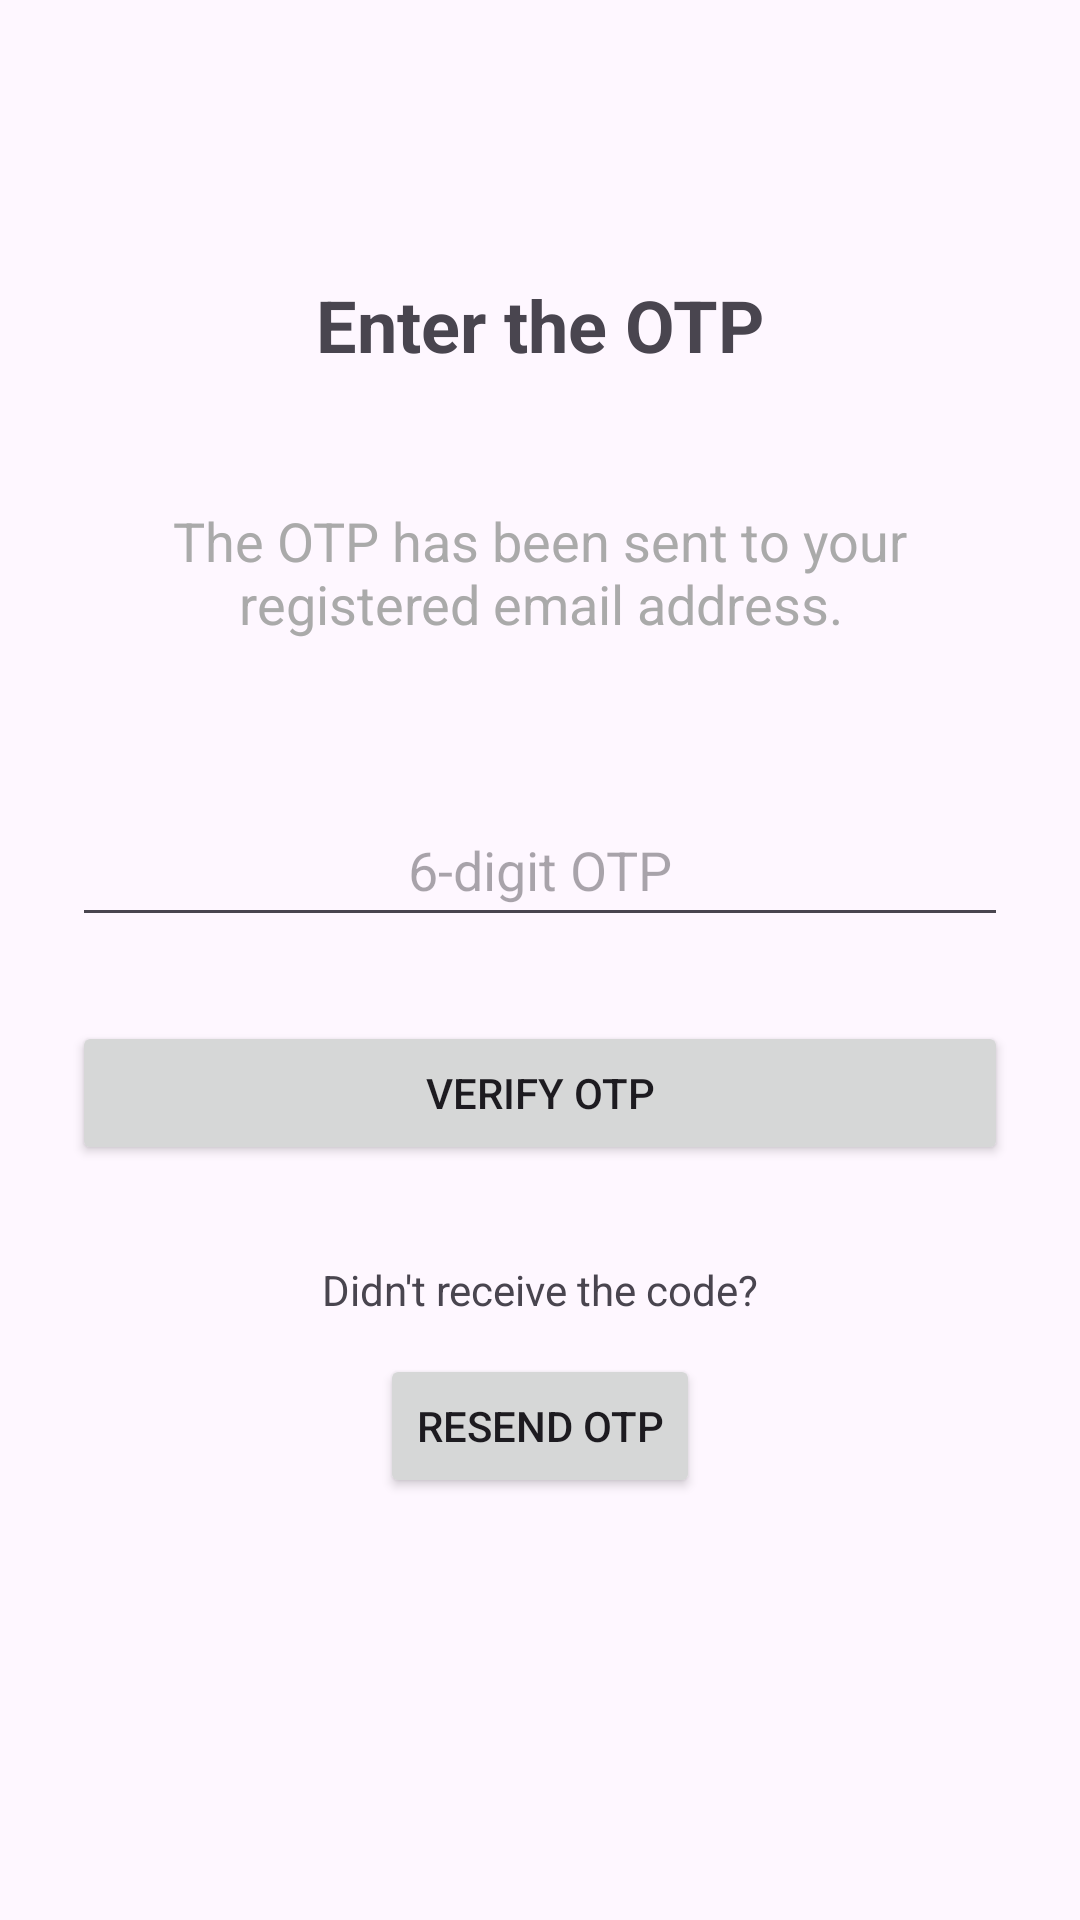

Android layout source for this screen:
<!-- AndroidManifest.xml: application theme Theme.PocketRecallMastery -->
<!-- res/layout/activity_verify_otp.xml -->
<?xml version="1.0" encoding="utf-8"?>
<androidx.constraintlayout.widget.ConstraintLayout
    xmlns:android="http://schemas.android.com/apk/res/android"
    xmlns:app="http://schemas.android.com/apk/res-auto"
    android:layout_width="match_parent"
    android:layout_height="match_parent"
    android:padding="24dp">

    <TextView
        android:id="@+id/textViewTitle"
        android:layout_width="wrap_content"
        android:layout_height="wrap_content"
        android:layout_marginTop="68dp"
        android:text="@string/verify_otp_title"
        android:textSize="24sp"
        android:textStyle="bold"
        app:layout_constraintEnd_toEndOf="parent"
        app:layout_constraintStart_toStartOf="parent"
        app:layout_constraintTop_toTopOf="parent" />

    <TextView
        android:id="@+id/textViewInfoMessage"
        android:layout_width="0dp"
        android:layout_height="wrap_content"
        android:layout_marginTop="136dp"
        android:gravity="center"
        android:padding="8dp"
        android:text="@string/verify_otp_info"
        android:textColor="@android:color/darker_gray"
        android:textSize="18sp"
        app:layout_constraintEnd_toEndOf="parent"
        app:layout_constraintHorizontal_bias="0.0"
        app:layout_constraintStart_toStartOf="parent"
        app:layout_constraintTop_toTopOf="parent" />

    <EditText
        android:id="@+id/editTextOtp"
        android:layout_width="0dp"
        android:layout_height="48dp"
        android:layout_marginTop="140dp"
        android:hint="@string/otp_hint"
        android:inputType="number"
        android:maxLength="6"
        android:textAlignment="center"
        android:textSize="18sp"
        app:layout_constraintEnd_toEndOf="parent"
        app:layout_constraintHorizontal_bias="0.0"
        app:layout_constraintStart_toStartOf="parent"
        app:layout_constraintTop_toBottomOf="@id/textViewTitle" />

    <Button
        android:id="@+id/buttonResendOtp"
        android:layout_width="wrap_content"
        android:layout_height="wrap_content"
        android:layout_marginTop="12dp"
        android:enabled="true"
        android:text="@string/resend_otp"
        app:layout_constraintEnd_toEndOf="parent"
        app:layout_constraintStart_toStartOf="parent"
        app:layout_constraintTop_toBottomOf="@id/textViewResend" />

    <TextView
        android:id="@+id/textViewResend"
        android:layout_width="wrap_content"
        android:layout_height="wrap_content"
        android:layout_marginTop="32dp"
        android:text="@string/didnt_receive_code"
        android:textSize="14sp"
        app:layout_constraintEnd_toEndOf="parent"
        app:layout_constraintStart_toStartOf="parent"
        app:layout_constraintTop_toBottomOf="@id/buttonVerifyOtp" />

    <Button
        android:id="@+id/buttonVerifyOtp"
        android:layout_width="0dp"
        android:layout_height="wrap_content"
        android:layout_marginTop="28dp"
        android:text="@string/verify_otp"
        app:layout_constraintEnd_toEndOf="parent"
        app:layout_constraintHorizontal_bias="0.0"
        app:layout_constraintStart_toStartOf="parent"
        app:layout_constraintTop_toBottomOf="@id/editTextOtp" />

</androidx.constraintlayout.widget.ConstraintLayout>
<!-- resources referenced by this layout -->
<resources>
  <string name="didnt_receive_code">Didn\'t receive the code?</string>
  <string name="otp_hint">6-digit OTP</string>
  <string name="resend_otp">Resend OTP</string>
  <string name="verify_otp">Verify OTP</string>
  <string name="verify_otp_info">The OTP has been sent to your registered email address.</string>
  <string name="verify_otp_title">Enter the OTP</string>
  <style name="Theme.PocketRecallMastery" parent="Base.Theme.PocketRecallMastery" />
  <style name="Base.Theme.PocketRecallMastery" parent="Theme.Material3.DayNight.NoActionBar">
          
          
      </style>
</resources>
